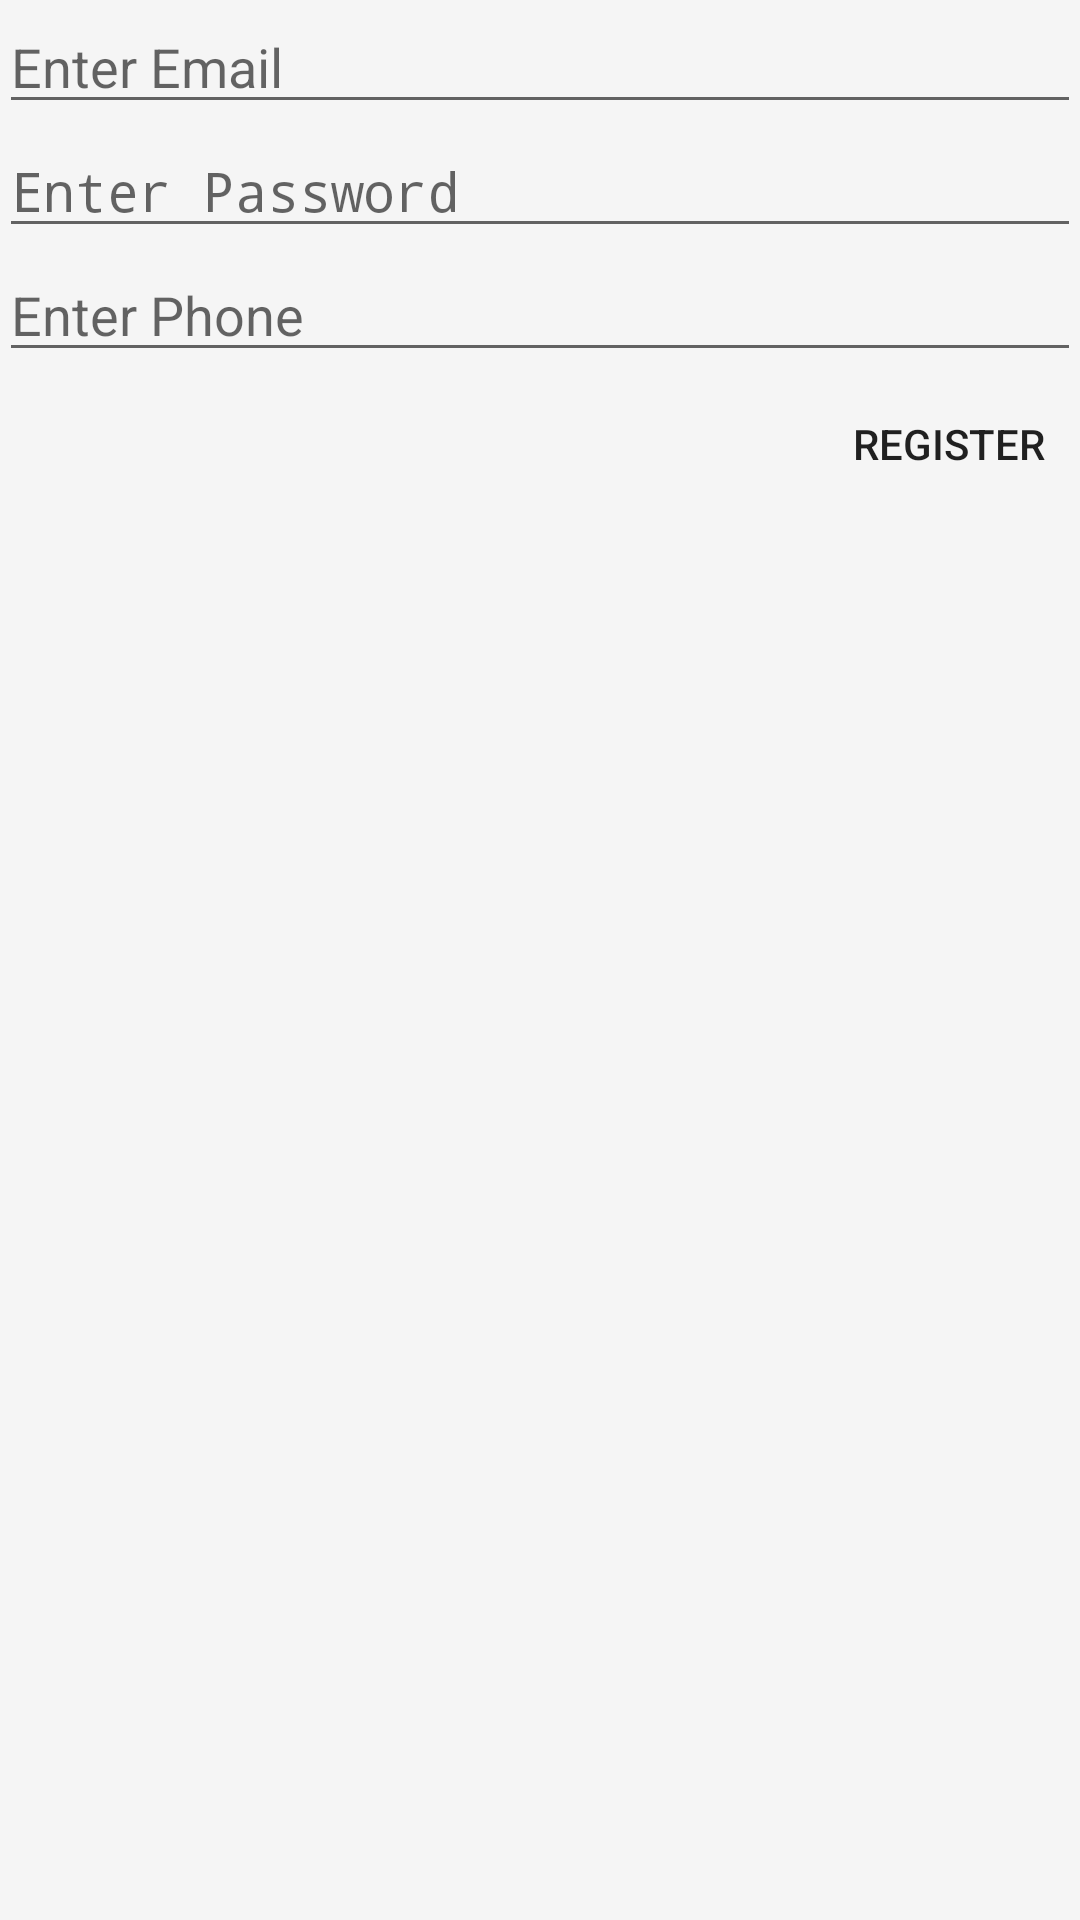

Layout XML and referenced resources for this Android screen:
<!-- AndroidManifest.xml: activity theme AppTheme.NoActionBar -->
<!-- res/layout/fragment_register.xml -->
<?xml version="1.0" encoding="utf-8"?>
<LinearLayout xmlns:android="http://schemas.android.com/apk/res/android"
    android:layout_width="match_parent"
    android:layout_height="match_parent"
    android:orientation="vertical"
    android:padding="@dimen/padding_avg">

    <EditText
        android:id="@+id/edit_text_email_id"
        android:layout_width="match_parent"
        android:layout_height="wrap_content"
        android:hint="@string/email"
        android:inputType="textEmailAddress" />

    <EditText
        android:id="@+id/edit_text_password"
        android:layout_width="match_parent"
        android:layout_height="wrap_content"
        android:hint="@string/password"
        android:inputType="textPassword" />
    <EditText
        android:id="@+id/edit_text_phone"
        android:inputType="phone"
        android:layout_width="match_parent"
        android:layout_height="wrap_content"
        android:hint="@string/phone"/>

    <android.support.v4.widget.Space
        android:layout_width="match_parent"
        android:layout_height="@dimen/space_avg" />

    <RelativeLayout
        android:layout_width="match_parent"
        android:layout_height="match_parent">

        <Button
            android:id="@+id/button_register"
            style="?attr/borderlessButtonStyle"
            android:layout_width="wrap_content"
            android:layout_height="wrap_content"
            android:layout_alignParentEnd="true"
            android:text="@string/register" />

    </RelativeLayout>

</LinearLayout>
<!-- resources referenced by this layout -->
<resources>
  <string name="email">Enter Email </string>
  <string name="password">Enter Password</string>
  <string name="phone">Enter Phone</string>
  <string name="register">Register</string>
  <style name="AppTheme.NoActionBar">
          <item name="windowActionBar">false</item>
          <item name="windowNoTitle">true</item>
      </style>
</resources>
